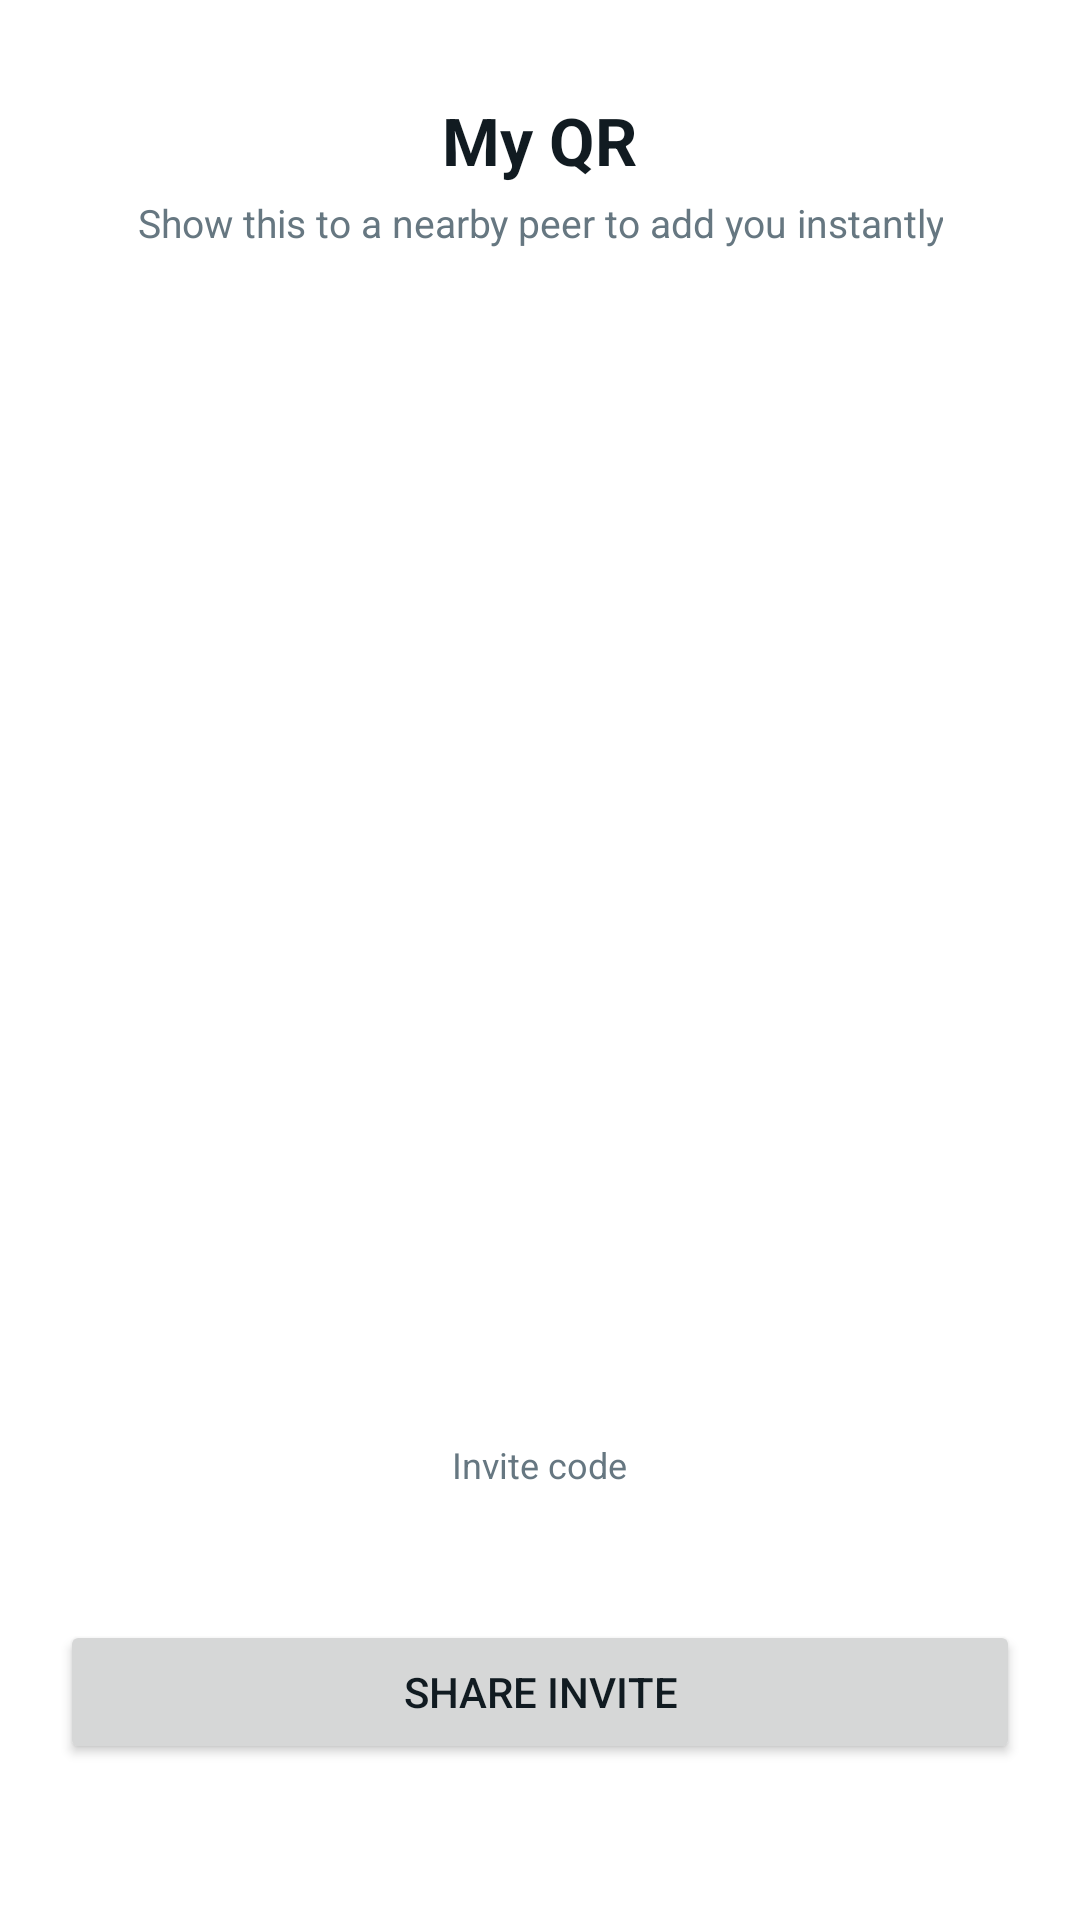

Reconstruct the res/layout file that produces this screen, plus the resources it refers to.
<!-- AndroidManifest.xml: application theme Theme.TharMesh -->
<!-- res/layout/activity_my_qr.xml -->
<?xml version="1.0" encoding="utf-8"?>
<ScrollView xmlns:android="http://schemas.android.com/apk/res/android"
    android:layout_width="match_parent"
    android:layout_height="match_parent"
    android:background="?attr/tmBg"
    android:fillViewport="true">

    <LinearLayout
        android:layout_width="match_parent"
        android:layout_height="wrap_content"
        android:gravity="center_horizontal"
        android:orientation="vertical"
        android:padding="20dp">

        <TextView
            android:layout_width="wrap_content"
            android:layout_height="wrap_content"
            android:layout_marginTop="12dp"
            android:text="@string/my_qr_title"
            android:textColor="?attr/tmTextPrimary"
            android:textSize="22sp"
            android:textStyle="bold" />

        <TextView
            android:layout_width="wrap_content"
            android:layout_height="wrap_content"
            android:layout_marginTop="4dp"
            android:layout_marginBottom="20dp"
            android:gravity="center"
            android:text="@string/my_qr_subtitle"
            android:textColor="?attr/tmTextSecondary"
            android:textSize="13sp" />

        <FrameLayout
            android:layout_width="280dp"
            android:layout_height="280dp"
            android:background="@drawable/bg_qr_card"
            android:padding="16dp">

            <ImageView
                android:id="@+id/image_qr"
                android:layout_width="match_parent"
                android:layout_height="match_parent"
                android:contentDescription="@string/my_qr_image_desc"
                android:scaleType="fitCenter" />
        </FrameLayout>

        <TextView
            android:id="@+id/text_my_name"
            android:layout_width="wrap_content"
            android:layout_height="wrap_content"
            android:layout_marginTop="20dp"
            android:textColor="?attr/tmTextPrimary"
            android:textSize="18sp"
            android:textStyle="bold" />

        <TextView
            android:id="@+id/text_my_userid"
            android:layout_width="wrap_content"
            android:layout_height="wrap_content"
            android:layout_marginTop="2dp"
            android:fontFamily="monospace"
            android:textColor="?attr/tmTextSecondary"
            android:textSize="13sp" />

        <View
            android:layout_width="match_parent"
            android:layout_height="1dp"
            android:layout_marginTop="20dp"
            android:layout_marginBottom="12dp"
            android:background="?attr/tmSurface" />

        <TextView
            android:layout_width="wrap_content"
            android:layout_height="wrap_content"
            android:text="@string/my_qr_invite_label"
            android:textColor="?attr/tmTextSecondary"
            android:textSize="12sp" />

        <TextView
            android:id="@+id/text_invite_code"
            android:layout_width="wrap_content"
            android:layout_height="wrap_content"
            android:layout_marginTop="2dp"
            android:fontFamily="monospace"
            android:textColor="?attr/tmTextPrimary"
            android:textIsSelectable="true"
            android:textSize="16sp" />

        <Button
            android:id="@+id/btn_share"
            android:layout_width="match_parent"
            android:layout_height="wrap_content"
            android:layout_marginTop="20dp"
            android:text="@string/my_qr_share" />
    </LinearLayout>
</ScrollView>
<!-- resources referenced by this layout -->
<resources>
  <string name="my_qr_image_desc">QR code containing your TharMesh identity</string>
  <string name="my_qr_invite_label">Invite code</string>
  <string name="my_qr_share">Share invite</string>
  <string name="my_qr_subtitle">Show this to a nearby peer to add you instantly</string>
  <string name="my_qr_title">My QR</string>
  <color name="tm_light_neon_green">#25D366</color>
  <color name="tm_light_neon_green_dim">#D9FDD3</color>
  <color name="tm_light_bg">#FFFFFF</color>
  <color name="tm_light_neon_cyan">#1FA2FF</color>
  <color name="tm_light_neon_cyan_dim">#D6ECFF</color>
  <color name="tm_light_surface">#FFFFFF</color>
  <color name="tm_light_text_primary">#111B21</color>
  <color name="tm_light_text_secondary">#667781</color>
  <color name="tm_light_bg_2">#F7F8FA</color>
  <color name="tm_light_surface_2">#F7F8FA</color>
  <color name="tm_light_surface_glass">#FFFFFF</color>
  <color name="tm_light_stroke">#E9EDEF</color>
  <color name="tm_light_stroke_soft">#F0F2F5</color>
  <color name="tm_light_text_muted">#8696A0</color>
  <color name="tm_light_desert_amber">#F09D38</color>
  <color name="tm_light_danger">#E53935</color>
  <color name="tm_light_danger_dim">#FBE9E7</color>
  <color name="tm_light_warning">#F09D38</color>
  <color name="tm_light_bubble_me_start">#DCF8C6</color>
  <color name="tm_light_bubble_me_end">#DCF8C6</color>
  <color name="tm_light_bubble_peer">#FFFFFF</color>
  <color name="tm_light_bubble_text_me">#111B21</color>
  <color name="tm_light_bubble_text_peer">#111B21</color>
  <color name="tm_light_tick_read">#34B7F1</color>
  <color name="tm_light_tick_default">#667781</color>
  <color name="tm_light_unread_badge">#25D366</color>
  <color name="tm_light_unread_badge_text">#FFFFFF</color>
  <color name="tm_light_gradient_top">#FFFFFF</color>
  <color name="tm_light_gradient_bottom">#FFFFFF</color>
  <color name="tm_light_glow_cyan_20">#331FA2FF</color>
  <color name="tm_light_glow_green_20">#3325D366</color>
  <color name="tm_light_glow_danger_20">#33E53935</color>
  <color name="tm_light_search_fill">#F0F2F5</color>
  <color name="tm_light_surface_glass_raised">#F2FFFFFF</color>
  <color name="tm_light_surface_glass_floating">#E6FFFFFF</color>
  <color name="tm_light_glass_highlight">#33FFFFFF</color>
  <color name="tm_light_gradient_accent_start">#1FA2FF</color>
  <color name="tm_light_gradient_accent_end">#25D366</color>
  <color name="tm_light_shadow_soft">#26000000</color>
  <color name="tm_light_dot_connected">#25D366</color>
  <color name="tm_light_dot_searching">#1FA2FF</color>
  <color name="tm_light_dot_offline">#8696A0</color>
  <color name="tm_light_dot_degraded">#F09D38</color>
</resources>
